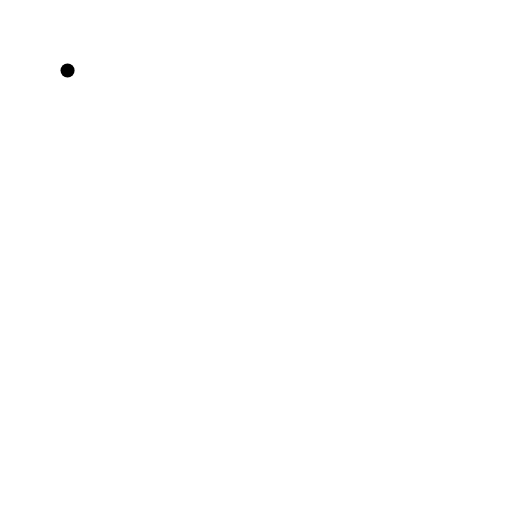
t = 0.00 s
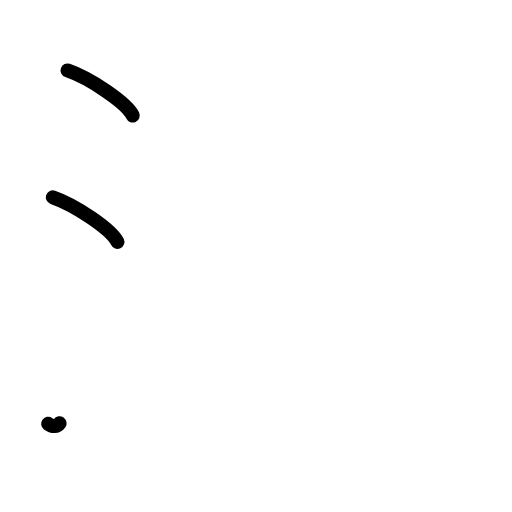
t = 2.25 s
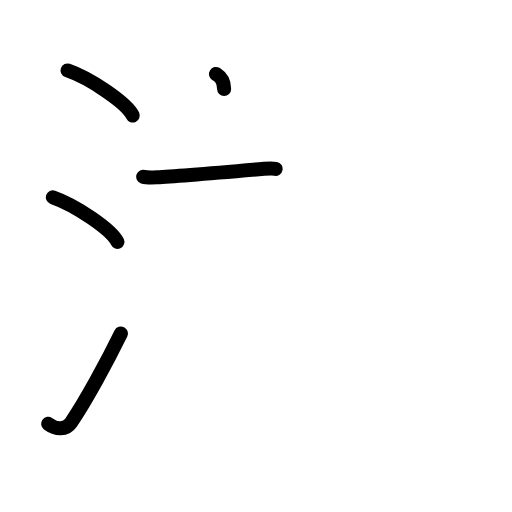
t = 4.38 s
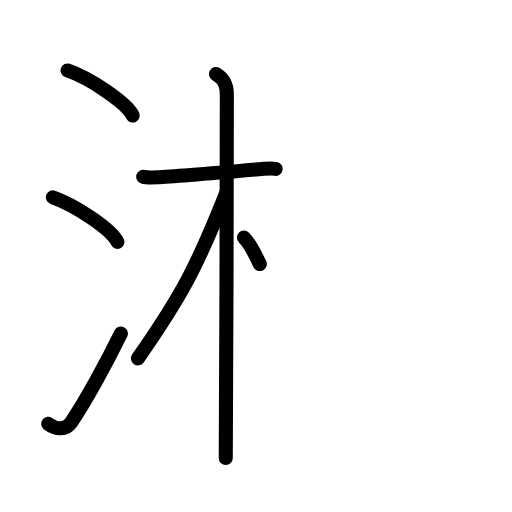
t = 6.50 s
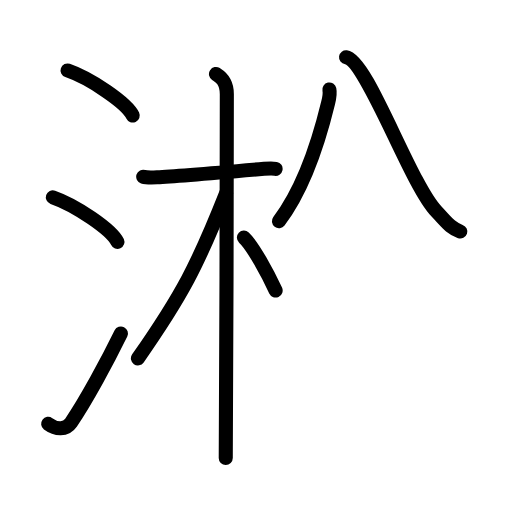
t = 8.75 s
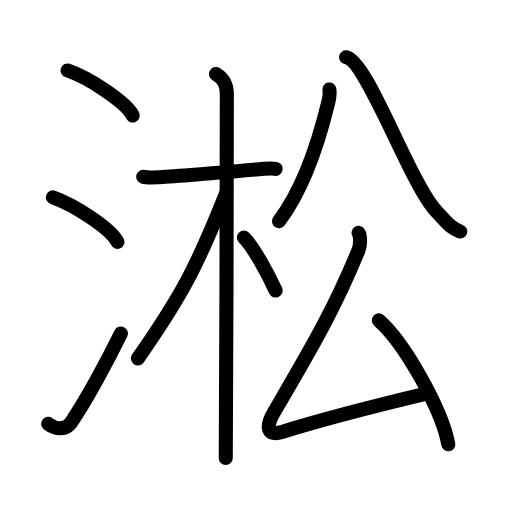
t = 11.00 s

The animated SVG that drew these frames (rendered in a browser with its animation timeline set to each time). Animation: 30 SMIL elements (animate=30); one cycle of 11.00 s.

<?xml version="1.0" encoding="UTF-8"?>
<!--
AniKanjiVG is licensed by CC-BY-SA Paul C. Sommerhoff (https://bitbucket.org/sommerhoff/anikanjivg).
AniKanjiVG uses KanjiVG which is licensed by CC-BY-SA Ulrich Apel (http://kanjivg.tagaini.net).
See also http://creativecommons.org/licenses/by-sa/3.0/
-->
<svg xmlns:kvg='http://kanjivg.tagaini.net' xmlns='http://www.w3.org/2000/svg' width='109' height='109' viewBox='0 0 109 109' style='fill:none;stroke:#000000;stroke-width:3;stroke-linecap:round;stroke-linejoin:round;' id="kvg:kanji_06dde"><g id="kvg:06dde" kvg:element="淞"><g id="kvg:06dde-g1" kvg:element="氵" kvg:variant="true" kvg:original="水" kvg:position="left" kvg:radical="general"><path id="kvg:06dde-s1" kvg:type="㇔" d="M14.38,15c4.9,1.69,12.64,6.96,13.87,9.59"><animate attributeName="d" begin="0.0s" dur="1.0s" from="M14.38,15C14.38,15,14.38,15,14.38,15" to="M14.38,15c4.9,1.69,12.64,6.96,13.87,9.59" />
</path>
<path id="kvg:06dde-s2" kvg:type="㇔" d="M11.25,42c4.85,1.68,12.54,6.89,13.75,9.5"><animate attributeName="d" begin="1.0s" dur="1.0s" from="M11.25,42C11.25,42,11.25,42,11.25,42" to="M11.25,42c4.85,1.68,12.54,6.89,13.75,9.5" />
<animate attributeName="d" begin="0s" dur="1.0s" from="M-100,-100" to="M-100,-100" />
</path>
<path id="kvg:06dde-s3" kvg:type="㇀" d="M10.25,90.23c1.71,1.27,3.78,1.32,4.86-0.25c3.14-4.57,7.79-13.16,10.64-18.99"><animate attributeName="d" begin="2.0s" dur="0.5s" from="M10.25,90.23C10.25,90.23,10.25,90.23,10.25,90.23" to="M10.25,90.23c1.71,1.27,3.78,1.32,4.86-0.25" />
<animate attributeName="d" begin="2.5s" dur="0.5s" from="M10.25,90.23c1.71,1.27,3.78,1.32,4.86-0.25c0,0,0,0,0,0,0" to="M10.25,90.23c1.71,1.27,3.78,1.32,4.86-0.25c3.14-4.57,7.79-13.16,10.64-18.99" />
<animate attributeName="d" begin="0s" dur="2.0s" from="M-100,-100" to="M-100,-100" />
</path>
</g>
<g id="kvg:06dde-g2" kvg:element="松" kvg:position="right"><g id="kvg:06dde-g3" kvg:element="木" kvg:position="left"><path id="kvg:06dde-s4" kvg:type="㇐" d="M30.49,37.62c0.31,0.1,2.14,0.17,2.96,0.13c3.53-0.16,17.11-1.32,22.78-1.81c0.82-0.07,1.92-0.1,2.44,0"><animate attributeName="d" begin="3.0s" dur="0.3333333333333333s" from="M30.49,37.62C30.49,37.62,30.49,37.62,30.49,37.62" to="M30.49,37.62c0.31,0.1,2.14,0.17,2.96,0.13" />
<animate attributeName="d" begin="3.3333333333333335s" dur="0.3333333333333333s" from="M30.49,37.62c0.31,0.1,2.14,0.17,2.96,0.13c0,0,0,0,0,0,0" to="M30.49,37.62c0.31,0.1,2.14,0.17,2.96,0.13c3.53-0.16,17.11-1.32,22.78-1.81" />
<animate attributeName="d" begin="3.6666666666666665s" dur="0.3333333333333333s" from="M30.49,37.62c0.31,0.1,2.14,0.17,2.96,0.13c3.53-0.16,17.11-1.32,22.78-1.81c0,0,0,0,0,0,0" to="M30.49,37.62c0.31,0.1,2.14,0.17,2.96,0.13c3.53-0.16,17.11-1.32,22.78-1.81c0.82-0.07,1.92-0.1,2.44,0" />
<animate attributeName="d" begin="0s" dur="3.0s" from="M-100,-100" to="M-100,-100" />
</path>
<path id="kvg:06dde-s5" kvg:type="㇑" d="M45.98,15.75c0.69,0.45,2.31,1.25,2.31,4.27c0,0.91-0.09,71.85-0.23,77.48"><animate attributeName="d" begin="4.0s" dur="0.5s" from="M45.98,15.75C45.98,15.75,45.98,15.75,45.98,15.75" to="M45.98,15.75c0.69,0.45,2.31,1.25,2.31,4.27" />
<animate attributeName="d" begin="4.5s" dur="0.5s" from="M45.98,15.75c0.69,0.45,2.31,1.25,2.31,4.27c0,0,0,0,0,0,0" to="M45.98,15.75c0.69,0.45,2.31,1.25,2.31,4.27c0,0.91-0.09,71.85-0.23,77.48" />
<animate attributeName="d" begin="0s" dur="4.0s" from="M-100,-100" to="M-100,-100" />
</path>
<path id="kvg:06dde-s6" kvg:type="㇒" d="M48.13,41.16c-6.05,15.29-9.41,21.75-18.77,35.13"><animate attributeName="d" begin="5.0s" dur="1.0s" from="M48.13,41.16C48.13,41.16,48.13,41.16,48.13,41.16" to="M48.13,41.16c-6.05,15.29-9.41,21.75-18.77,35.13" />
<animate attributeName="d" begin="0s" dur="5.0s" from="M-100,-100" to="M-100,-100" />
</path>
<path id="kvg:06dde-s7" kvg:type="㇏" d="M51.93,50.58c1.94,1.82,5.12,7.74,6.75,11.27"><animate attributeName="d" begin="6.0s" dur="1.0s" from="M51.93,50.58C51.93,50.58,51.93,50.58,51.93,50.58" to="M51.93,50.58c1.94,1.82,5.12,7.74,6.75,11.27" />
<animate attributeName="d" begin="0s" dur="6.0s" from="M-100,-100" to="M-100,-100" />
</path>
</g>
<g id="kvg:06dde-g4" kvg:element="公" kvg:position="right"><g id="kvg:06dde-g5" kvg:element="八" kvg:position="top"><path id="kvg:06dde-s8" kvg:type="㇒" d="M70.12,19.05c0.18,0.84-0.01,1.82-0.26,2.82c-1.77,7.3-5.11,18.14-10.48,25.21"><animate attributeName="d" begin="7.0s" dur="0.5s" from="M70.12,19.05C70.12,19.05,70.12,19.05,70.12,19.05" to="M70.12,19.05c0.18,0.84-0.01,1.82-0.26,2.82" />
<animate attributeName="d" begin="7.5s" dur="0.5s" from="M70.12,19.05c0.18,0.84-0.01,1.82-0.26,2.82c0,0,0,0,0,0,0" to="M70.12,19.05c0.18,0.84-0.01,1.82-0.26,2.82c-1.77,7.3-5.11,18.14-10.48,25.21" />
<animate attributeName="d" begin="0s" dur="7.0s" from="M-100,-100" to="M-100,-100" />
</path>
<path id="kvg:06dde-s9" kvg:type="㇏" d="M73.67,12.18c4.46,0.58,13.58,26.87,19.24,32.83c2.19,2.3,2.97,3.54,5.09,4.28"><animate attributeName="d" begin="8.0s" dur="0.5s" from="M73.67,12.18C73.67,12.18,73.67,12.18,73.67,12.18" to="M73.67,12.18c4.46,0.58,13.58,26.87,19.24,32.83" />
<animate attributeName="d" begin="8.5s" dur="0.5s" from="M73.67,12.18c4.46,0.58,13.58,26.87,19.24,32.83c0,0,0,0,0,0,0" to="M73.67,12.18c4.46,0.58,13.58,26.87,19.24,32.83c2.19,2.3,2.97,3.54,5.09,4.28" />
<animate attributeName="d" begin="0s" dur="8.0s" from="M-100,-100" to="M-100,-100" />
</path>
</g>
<g id="kvg:06dde-g6" kvg:element="厶" kvg:position="bottom"><path id="kvg:06dde-s10" kvg:type="㇜" d="M76.34,49.58c0.48,0.8,0.38,2.7-0.01,3.66c-5.29,12.99-10.54,21.7-18.07,34.64c-1.83,3.15-1.26,5.01,1.76,4.08c11.23-3.46,19.48-5.46,31.17-8.25"><animate attributeName="d" begin="9.0s" dur="0.25s" from="M76.34,49.58C76.34,49.58,76.34,49.58,76.34,49.58" to="M76.34,49.58c0.48,0.8,0.38,2.7-0.01,3.66" />
<animate attributeName="d" begin="9.25s" dur="0.25s" from="M76.34,49.58c0.48,0.8,0.38,2.7-0.01,3.66c0,0,0,0,0,0,0" to="M76.34,49.58c0.48,0.8,0.38,2.7-0.01,3.66c-5.29,12.99-10.54,21.7-18.07,34.64" />
<animate attributeName="d" begin="9.5s" dur="0.25s" from="M76.34,49.58c0.48,0.8,0.38,2.7-0.01,3.66c-5.29,12.99-10.54,21.7-18.07,34.64c0,0,0,0,0,0,0" to="M76.34,49.58c0.48,0.8,0.38,2.7-0.01,3.66c-5.29,12.99-10.54,21.7-18.07,34.64c-1.83,3.15-1.26,5.01,1.76,4.08" />
<animate attributeName="d" begin="9.75s" dur="0.25s" from="M76.34,49.58c0.48,0.8,0.38,2.7-0.01,3.66c-5.29,12.99-10.54,21.7-18.07,34.64c-1.83,3.15-1.26,5.01,1.76,4.08c0,0,0,0,0,0,0" to="M76.34,49.58c0.48,0.8,0.38,2.7-0.01,3.66c-5.29,12.99-10.54,21.7-18.07,34.64c-1.83,3.15-1.26,5.01,1.76,4.08c11.23-3.46,19.48-5.46,31.17-8.25" />
<animate attributeName="d" begin="0s" dur="9.0s" from="M-100,-100" to="M-100,-100" />
</path>
<path id="kvg:06dde-s11" kvg:type="㇔" d="M80.65,68.2c5.44,4.77,13.43,18.95,14.79,26.37"><animate attributeName="d" begin="10.0s" dur="1.0s" from="M80.65,68.2C80.65,68.2,80.65,68.2,80.65,68.2" to="M80.65,68.2c5.44,4.77,13.43,18.95,14.79,26.37" />
<animate attributeName="d" begin="0s" dur="10.0s" from="M-100,-100" to="M-100,-100" />
</path>
</g>
</g>
</g>
</g>
</svg>
